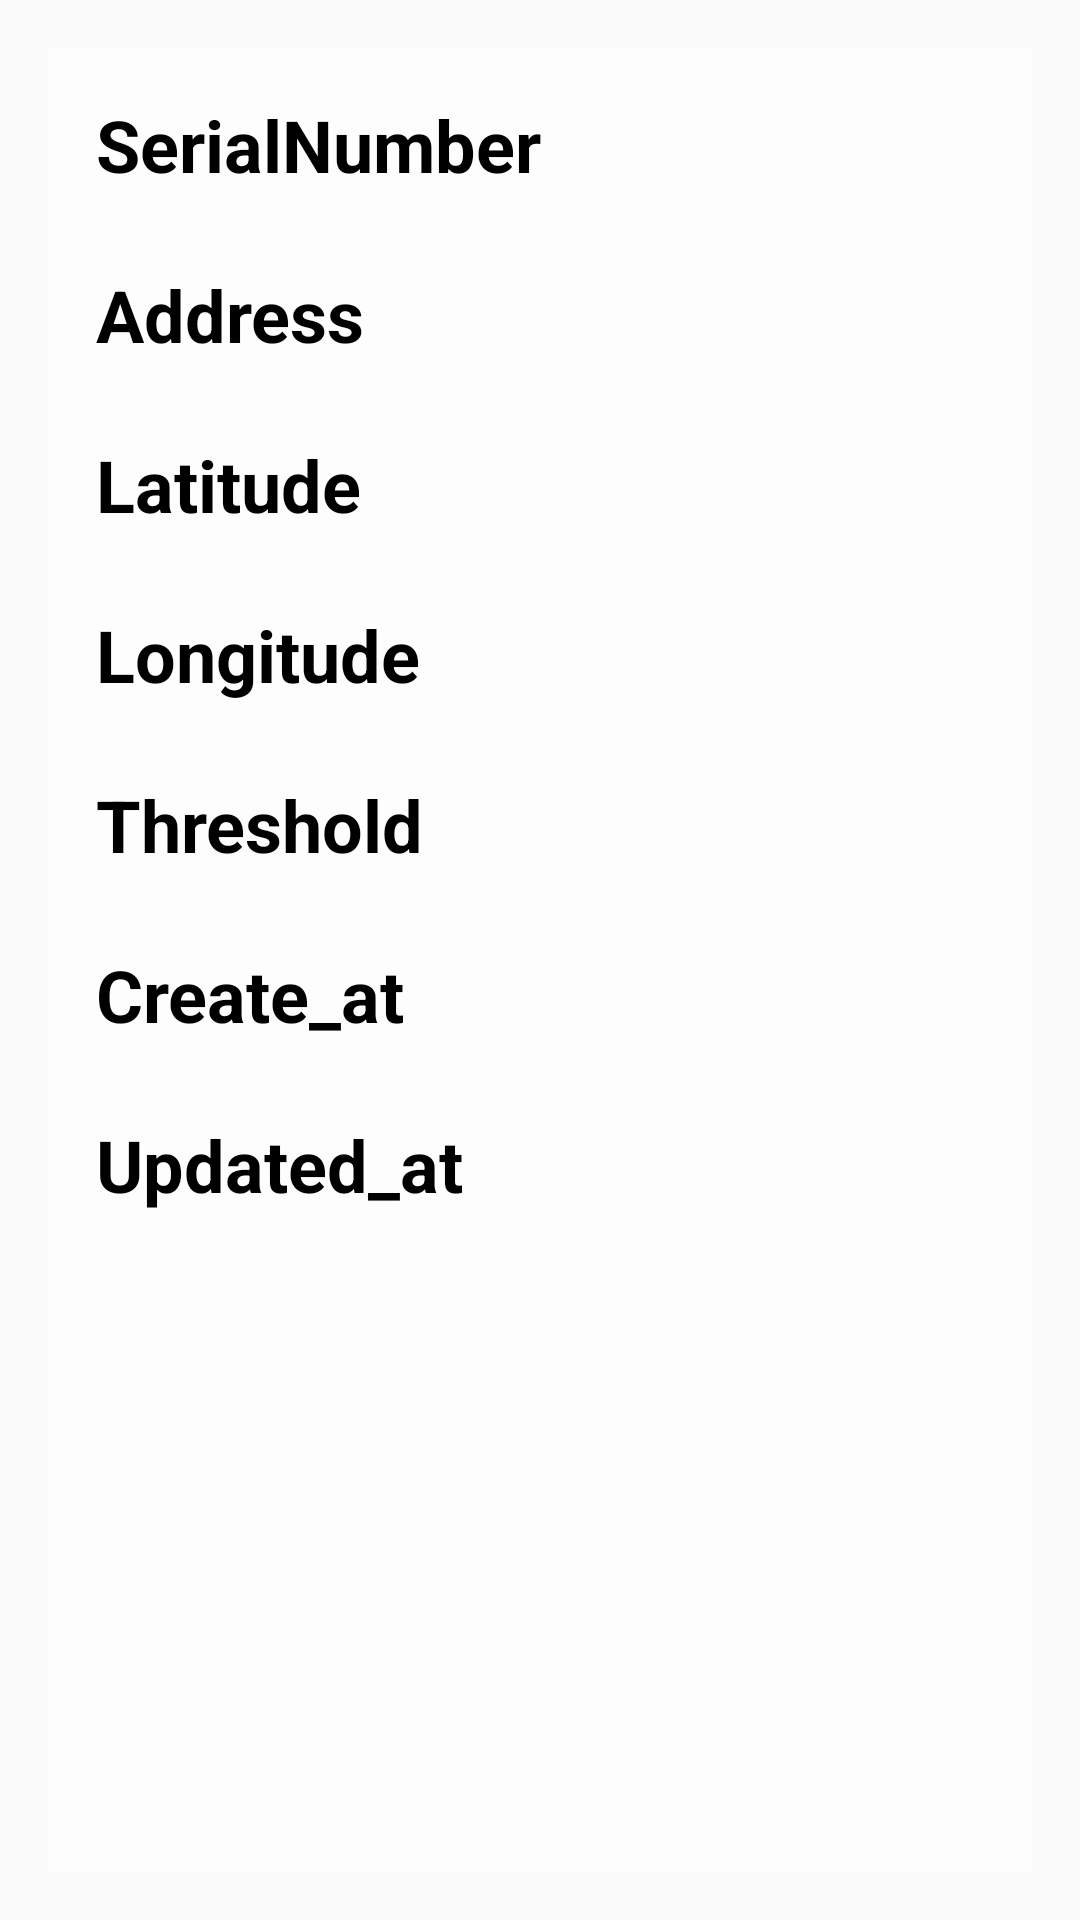

Produce the Android XML layout that renders to this screen, including the resource entries it uses.
<!-- AndroidManifest.xml: application theme AppTheme.NoActionBar -->
<!-- res/layout/content_device.xml -->
<?xml version="1.0" encoding="utf-8"?>
<RelativeLayout xmlns:android="http://schemas.android.com/apk/res/android"
    xmlns:app="http://schemas.android.com/apk/res-auto"
    xmlns:tools="http://schemas.android.com/tools"
    android:layout_width="match_parent"
    android:layout_height="match_parent"
    android:padding="@dimen/activity_horizontal_margin"
    app:layout_behavior="@string/appbar_scrolling_view_behavior"
    tools:context=".DeviceActivity">

    <LinearLayout
        android:layout_width="match_parent"
        android:layout_height="match_parent"
        android:background="@color/colorBackground"
        android:padding="16dp"
        android:orientation="vertical"
        android:layout_alignParentTop="true"
        android:layout_alignParentStart="true">

        <TextView
            android:id="@+id/txt_Serial"
            android:layout_width="match_parent"
            android:layout_height="wrap_content"
            android:text="@string/tx_serialnumber"
            android:textSize="24sp"
            android:textStyle="normal|bold"
            android:textColor="@android:color/black" />

        <TextView
            android:id="@+id/txt_SerialNumber"
            android:layout_width="match_parent"
            android:layout_height="wrap_content"
            android:textSize="18sp" />

        <TextView
            android:id="@+id/txt_Add"
            android:layout_width="match_parent"
            android:layout_height="wrap_content"
            android:text="@string/tx_address"
            android:textSize="24sp"
            android:textStyle="normal|bold"
            android:textColor="@android:color/black" />

        <TextView
            android:id="@+id/txt_Address"
            android:layout_width="match_parent"
            android:layout_height="wrap_content"
            android:textSize="18sp" />

        <TextView
            android:id="@+id/txt_Lat"
            android:layout_width="match_parent"
            android:layout_height="wrap_content"
            android:text="@string/tx_latitude"
            android:textSize="24sp"
            android:textStyle="normal|bold"
            android:textColor="@android:color/black" />

        <TextView
            android:id="@+id/txt_Latitude"
            android:layout_width="match_parent"
            android:layout_height="wrap_content"
            android:textSize="18sp" />

        <TextView
            android:id="@+id/txt_Lon"
            android:layout_width="match_parent"
            android:layout_height="wrap_content"
            android:text="@string/tx_longitude"
            android:textSize="24sp"
            android:textStyle="normal|bold"
            android:textColor="@android:color/black" />

        <TextView
            android:id="@+id/txt_Longitude"
            android:layout_width="match_parent"
            android:layout_height="wrap_content"
            android:textSize="18sp" />

        <TextView
            android:id="@+id/txt_TS"
            android:layout_width="match_parent"
            android:layout_height="wrap_content"
            android:text="@string/tx_threshold"
            android:textSize="24sp"
            android:textStyle="normal|bold"
            android:textColor="@android:color/black" />

        <TextView
            android:id="@+id/txt_Threshold"
            android:layout_width="match_parent"
            android:layout_height="wrap_content"
            android:textSize="18sp" />

        <TextView
            android:id="@+id/txt_Cr"
            android:layout_width="match_parent"
            android:layout_height="wrap_content"
            android:text="@string/tx_create_at"
            android:textSize="24sp"
            android:textStyle="normal|bold"
            android:textColor="@android:color/black" />

        <TextView
            android:id="@+id/txt_Create"
            android:layout_width="match_parent"
            android:layout_height="wrap_content"
            android:textSize="18sp" />

        <TextView
            android:id="@+id/txt_UP"
            android:layout_width="match_parent"
            android:layout_height="wrap_content"
            android:text="@string/tx_updated_at"
            android:textSize="24sp"
            android:textStyle="normal|bold"
            android:textColor="@android:color/black" />

        <TextView
            android:id="@+id/txt_Updated"
            android:layout_width="match_parent"
            android:layout_height="wrap_content"
            android:textSize="18sp" />

    </LinearLayout>

</RelativeLayout>
<!-- resources referenced by this layout -->
<resources>
  <color name="colorBackground">#AAffffff</color>
  <dimen name="activity_horizontal_margin">16dp</dimen>
  <string name="tx_address">Address</string>
  <string name="tx_create_at">Create_at</string>
  <string name="tx_latitude">Latitude</string>
  <string name="tx_longitude">Longitude</string>
  <string name="tx_serialnumber">SerialNumber</string>
  <string name="tx_threshold">Threshold</string>
  <string name="tx_updated_at">Updated_at</string>
  <style name="AppTheme.NoActionBar">
          
          <item name="windowActionBar">false</item>
          <item name="windowNoTitle">true</item>
          
          <item name="android:navigationBarColor" tools:targetApi="21">@color/colorPrimaryDark</item>
      </style>
  <color name="colorPrimaryDark">#03A9F4</color>
</resources>
